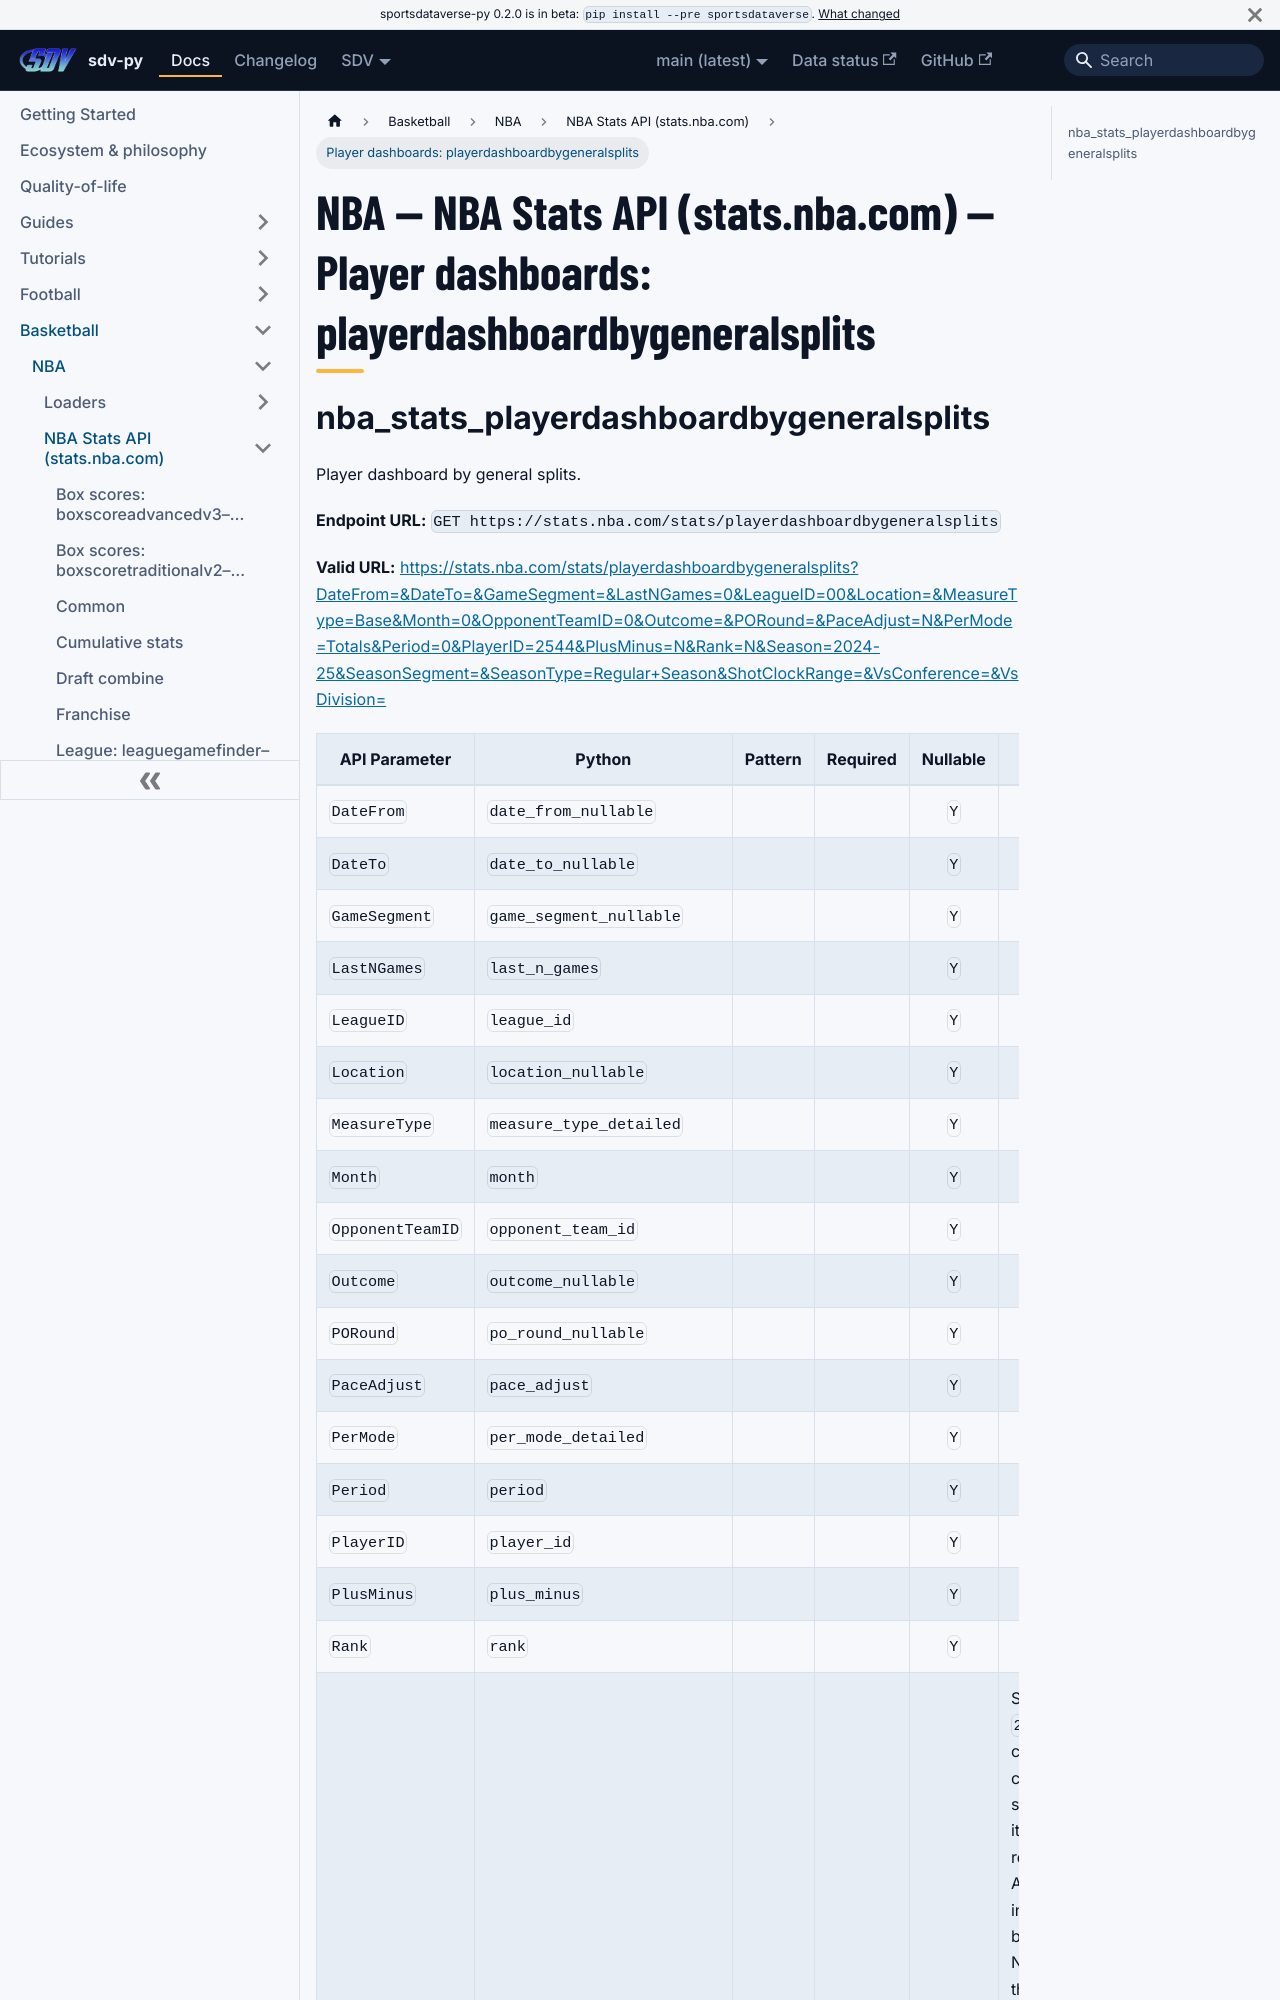

repository: sportsdataverse/sportsdataverse-py · page: docs/nba/reference/nba_stats/playerdash-3/index.html · generator: docusaurus

---
title: "NBA — NBA Stats API (stats.nba.com) — Player dashboards: playerdashboardbygeneralsplits"
sidebar_label: "Player dashboards: playerdashboardbygeneralsplits"
sidebar_position: 15
description: "NBA — NBA Stats API (stats.nba.com) — Player dashboards: playerdashboardbygeneralsplits — function reference in sdv-py, the SportsDataverse Python package."
toc_max_heading_level: 2
---
# NBA — NBA Stats API (stats.nba.com) — Player dashboards: playerdashboardbygeneralsplits
